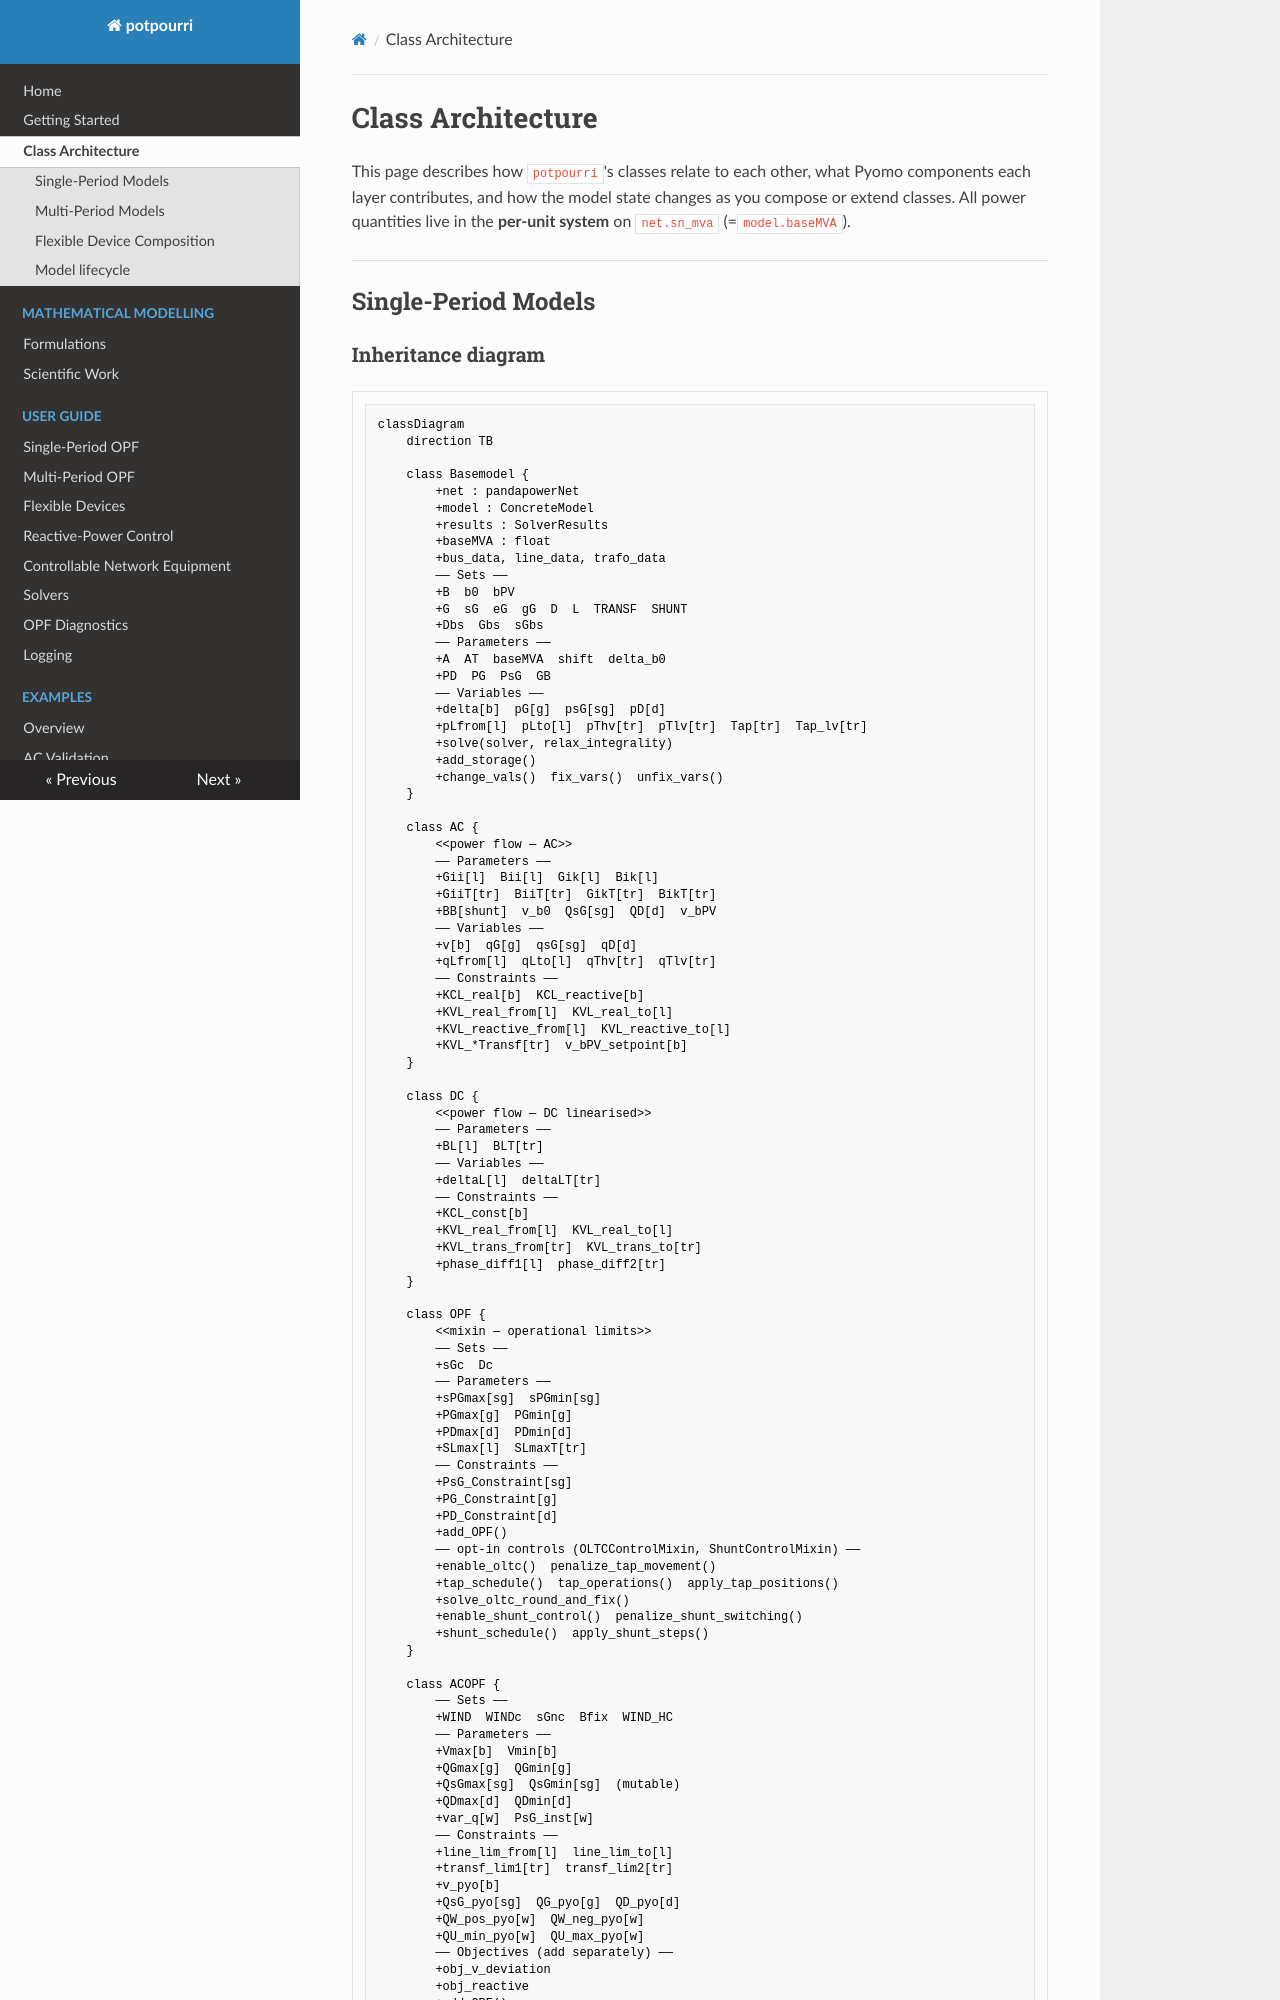

repository: RWTH-IAEW/opf-potpourri · page: architecture/index.html · generator: mkdocs

# Class Architecture

This page describes how `potpourri`'s classes relate to each other, what Pyomo
components each layer contributes, and how the model state changes as you
compose or extend classes.  All power quantities live in the **per-unit system**
on `net.sn_mva` (=`model.baseMVA`).

---

## Single-Period Models
